The GitHub repository Raihan-Moosa/Brain-Tumor-MRI-Classification-ACML- contains a labelled image folder "ROI" with 4 categories: glioma, meningioma, no tumor, pituitary tumor. Examples follow, each with its label.

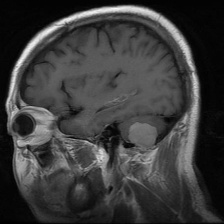
Label: meningioma

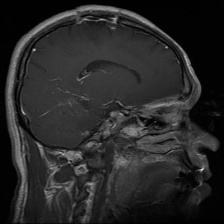
Label: glioma

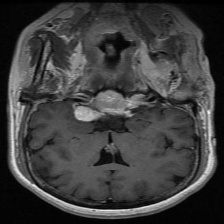
Label: meningioma

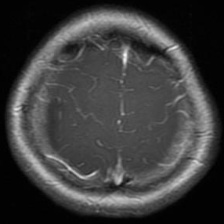
Label: glioma

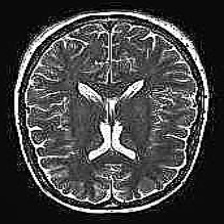
Label: no tumor

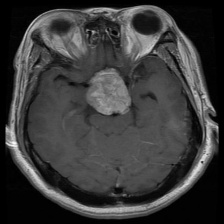
Label: pituitary tumor
